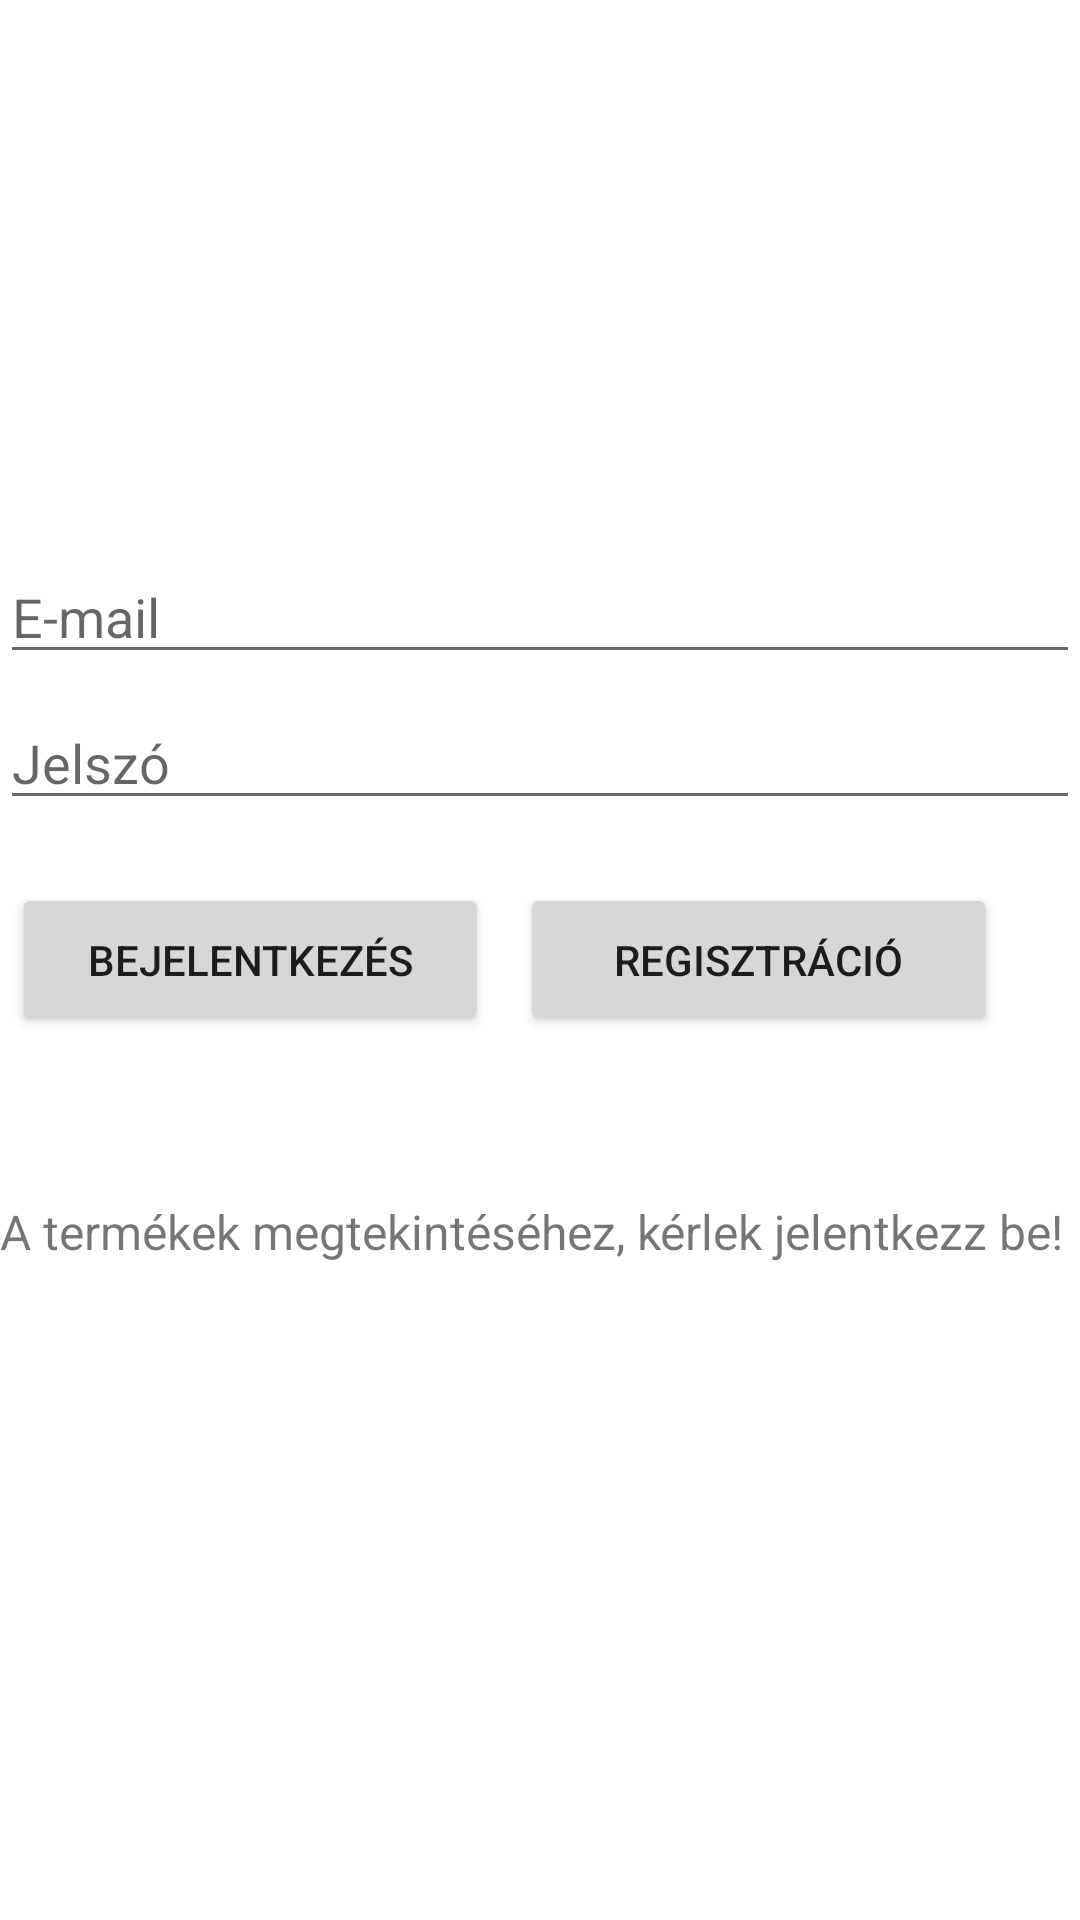

The Android layout XML behind this screen, and the referenced resources:
<!-- AndroidManifest.xml: application theme Theme.SzamtechWebshop -->
<!-- res/layout/activity_main.xml -->
<?xml version="1.0" encoding="utf-8"?>
<androidx.constraintlayout.widget.ConstraintLayout xmlns:android="http://schemas.android.com/apk/res/android"
    xmlns:app="http://schemas.android.com/apk/res-auto"
    xmlns:tools="http://schemas.android.com/tools"
    android:layout_width="match_parent"
    android:layout_height="match_parent"
    tools:context=".MainActivity">


    <ImageView
        android:layout_width="match_parent"
        android:layout_height="199dp"
        android:src="@drawable/szamtechwebshoplogo"
        app:layout_constraintEnd_toEndOf="parent"
        app:layout_constraintHorizontal_bias="0.4"
        app:layout_constraintStart_toStartOf="parent"
        tools:ignore="MissingConstraints"
        tools:layout_editor_absoluteY="-11dp" />

    <TextView
        android:layout_width="362dp"
        android:layout_height="54dp"
        android:text="A termékek megtekintéséhez, kérlek jelentkezz be!"
        android:textSize="16sp"
        app:layout_constraintBottom_toBottomOf="parent"
        app:layout_constraintEnd_toEndOf="parent"
        app:layout_constraintHorizontal_bias="0.326"
        app:layout_constraintLeft_toLeftOf="parent"
        app:layout_constraintRight_toRightOf="parent"
        app:layout_constraintStart_toStartOf="parent"
        app:layout_constraintTop_toTopOf="parent"
        app:layout_constraintVertical_bias="0.682" />

    <EditText
        android:id="@+id/editTextEmail"
        android:layout_width="match_parent"
        android:layout_height="wrap_content"
        android:hint="E-mail"
        android:ems="10"
        android:inputType="textEmailAddress"
        app:layout_constraintBottom_toBottomOf="parent"
        app:layout_constraintTop_toTopOf="parent"
        app:layout_constraintVertical_bias="0.306"
        tools:layout_editor_absoluteX="0dp" />

    <EditText
        android:id="@+id/editTextPassword"
        android:layout_width="match_parent"
        android:layout_height="wrap_content"
        android:layout_marginBottom="250dp"
        android:hint="@string/password"
        android:ems="10"
        android:inputType="textPassword"
        app:layout_constraintBottom_toBottomOf="parent"
        app:layout_constraintTop_toBottomOf="@+id/editTextEmail"
        app:layout_constraintVertical_bias="0.06"
        tools:layout_editor_absoluteX="0dp" />


    <Button
        android:id="@+id/loginButton"
        android:layout_width="159dp"
        android:layout_height="51dp"
        android:onClick="login"
        android:text="Bejelentkezés"
        app:layout_constraintBottom_toBottomOf="parent"
        app:layout_constraintEnd_toStartOf="@+id/registerButton"
        app:layout_constraintHorizontal_bias="0.271"
        app:layout_constraintStart_toStartOf="parent"
        app:layout_constraintTop_toBottomOf="@+id/editTextPassword"
        app:layout_constraintVertical_bias="0.067" />

    <Button
        android:id="@+id/registerButton"
        android:layout_width="159dp"
        android:layout_height="51dp"

        android:onClick="register"
        android:text="@string/registration"
        app:layout_constraintBottom_toBottomOf="parent"
        app:layout_constraintEnd_toEndOf="parent"
        app:layout_constraintHorizontal_bias="0.863"
        app:layout_constraintStart_toStartOf="parent"
        app:layout_constraintTop_toBottomOf="@+id/editTextPassword"
        app:layout_constraintVertical_bias="0.067" />


</androidx.constraintlayout.widget.ConstraintLayout>
<!-- resources referenced by this layout -->
<resources>
  <string name="password">Jelszó</string>
  <string name="registration">Regisztráció</string>
  <style name="Theme.SzamtechWebshop" parent="Theme.MaterialComponents.DayNight.DarkActionBar">
          
          <item name="colorPrimary">@color/purple_500</item>
          <item name="colorPrimaryVariant">@color/purple_700</item>
          <item name="colorOnPrimary">@color/white</item>
          
          <item name="colorSecondary">@color/teal_200</item>
          <item name="colorSecondaryVariant">@color/teal_700</item>
          <item name="colorOnSecondary">@color/black</item>
          
          <item name="android:statusBarColor" tools:targetApi="l">?attr/colorPrimaryVariant</item>
          
      </style>
  <!-- not gathered from this repository: default colours our renderer supplied (Android Studio template values) -->
  <color name="purple_500">#FF6200EE</color>
  <color name="purple_700">#FF3700B3</color>
  <color name="teal_200">#FF03DAC5</color>
  <color name="teal_700">#FF018786</color>
  <color name="black">#FF000000</color>
  <color name="white">#FFFFFFFF</color>
</resources>
